Run: headless pygame with SDL's dummy video driver; simulated clock (each Clock.tick advances the game by its frame time, no real sleeping); random seed 0; keys injected as events and as key.get_pressed() state; no mouse input.
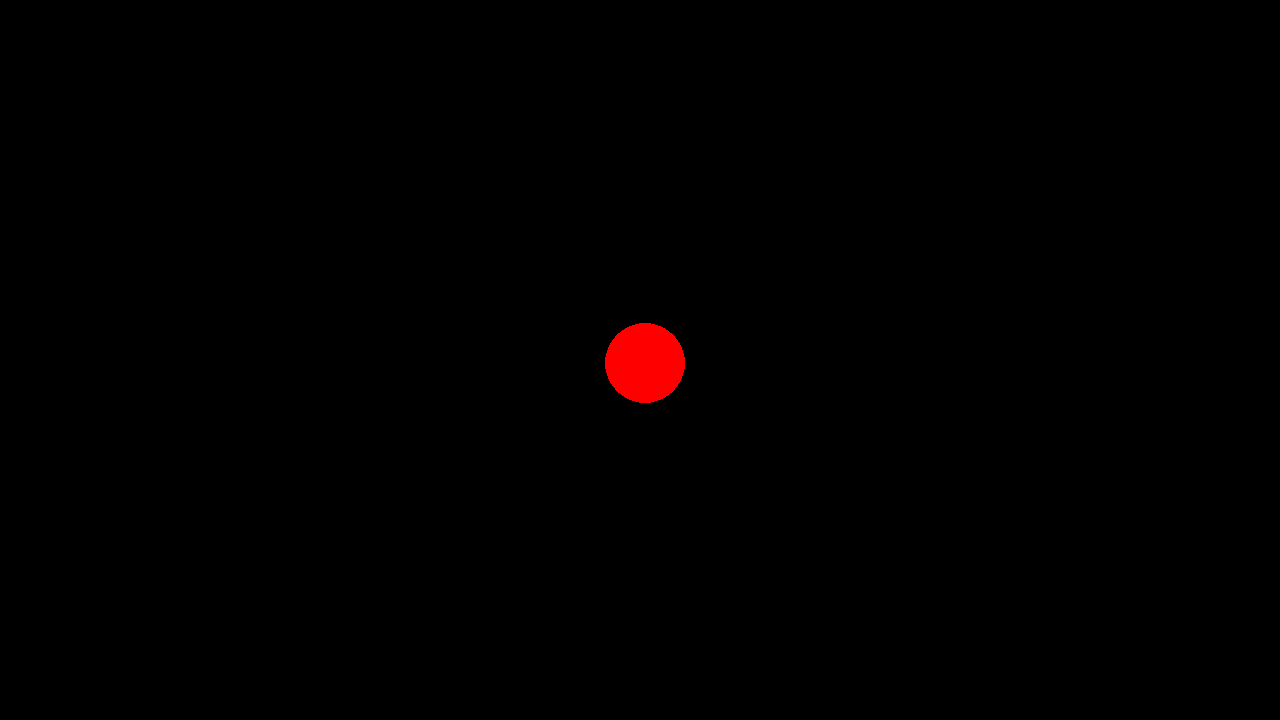
Frame 1 of 4 · flips 1–60 · no input
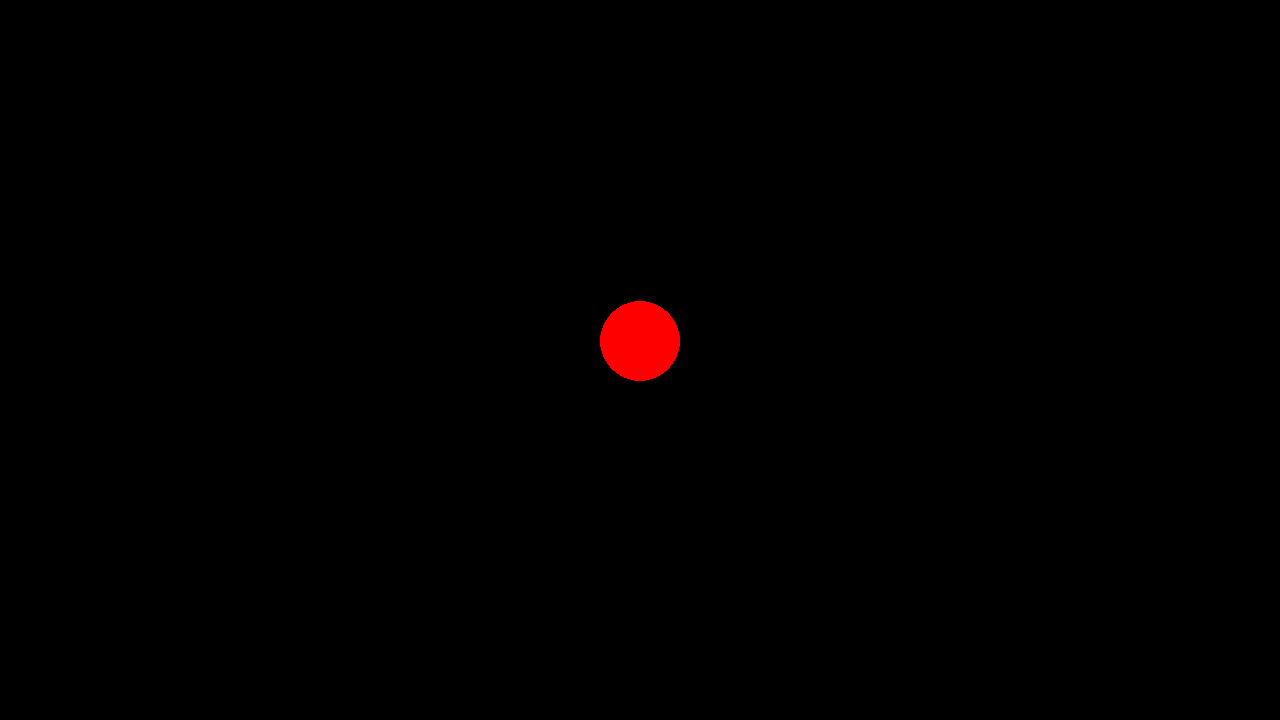
Frame 2 of 4 · flips 61–180 · tapped SPACE, RETURN · held RIGHT (→), D
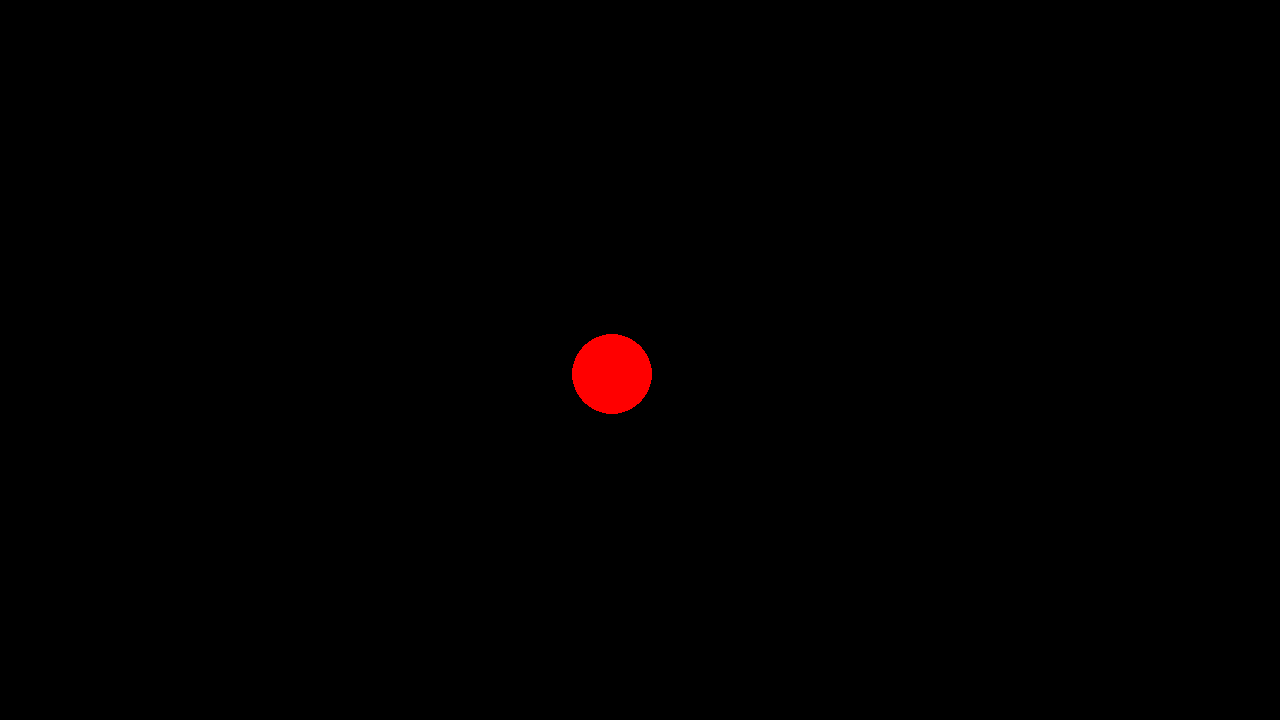
Frame 3 of 4 · flips 181–300 · held DOWN (↓), S
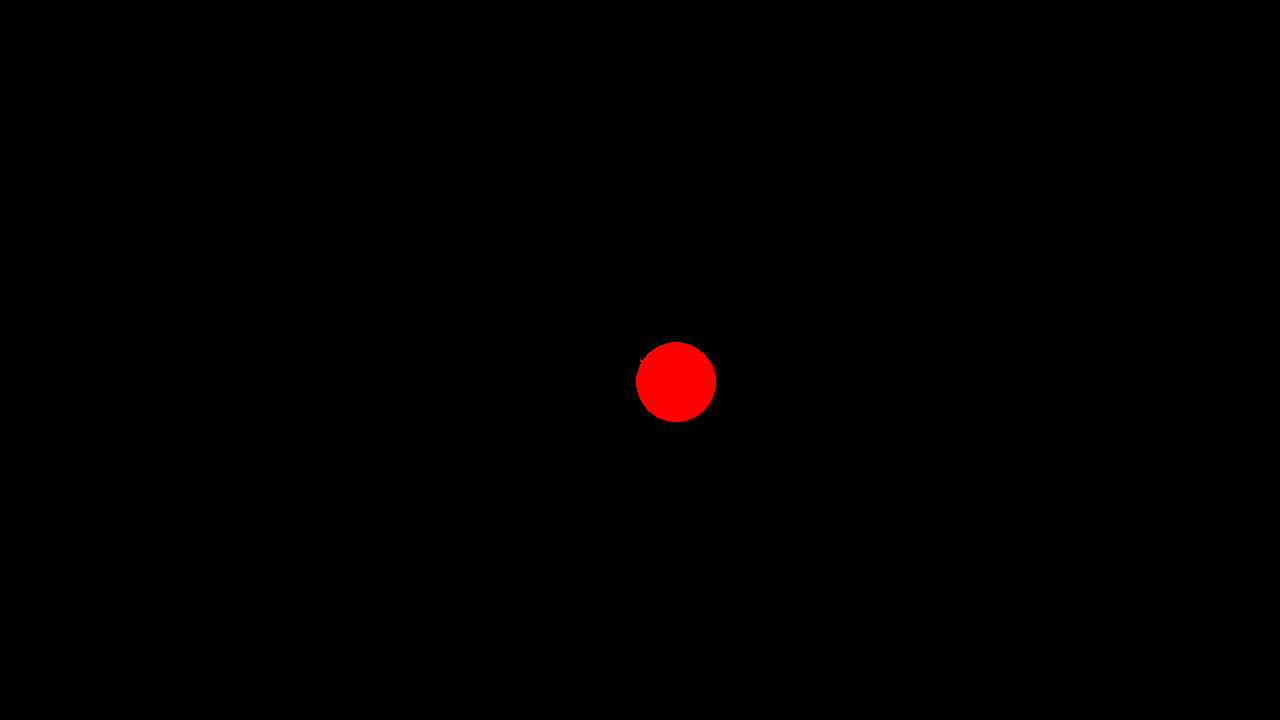
Frame 4 of 4 · flips 301–420 · held LEFT (←), A, UP (↑), W

The pygame program that drew these frames:

import pygame
import math


pygame.init()
screen = pygame.display.set_mode((1280, 720))
clock = pygame.time.Clock()
running = True

radius = 40
color = 'red'
angle = 0
distance = 1
direction = 1

player_pos = pygame.Vector2(screen.get_width() / 2, screen.get_height() / 2)
x = 0
y = 0
while running:
    for event in pygame.event.get():
        if event.type == pygame.QUIT:
            print("User asked to quit")
            running = False

    x = screen.get_width() / 2 + distance * math.sin(math.radians(angle))
    y = screen.get_height() / 2 + distance * math.cos(math.radians(angle))
    player_pos = pygame.Vector2(x, y)

    screen.fill("black")
    pygame.draw.line(screen, 'red', (screen.get_width() / 2, screen.get_height() / 2), player_pos, 3)
    pygame.draw.circle(screen, 'red', player_pos, 40)
    if distance >= screen.get_height() - 350 or distance <= 0:
        direction = -direction
    angle += 1 * direction
    distance += 0.1 * direction
    pygame.display.flip()

pygame.quit()
